Run: headless pygame with SDL's dummy video driver; simulated clock (each Clock.tick advances the game by its frame time, no real sleeping); random seed 0; keys injected as events and as key.get_pressed() state; no mouse input; restart key R tapped at the start of phases 3 and 4.
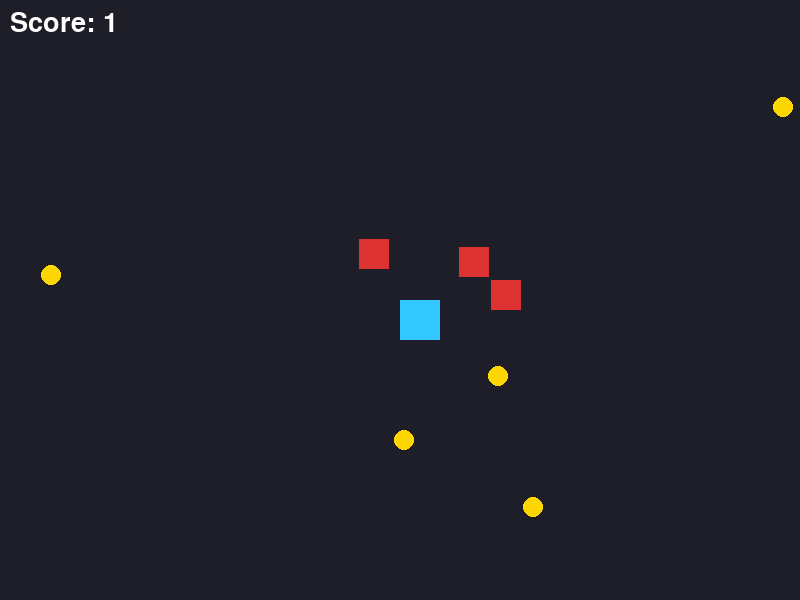
Frame 1 of 4 · flips 1–60 · no input
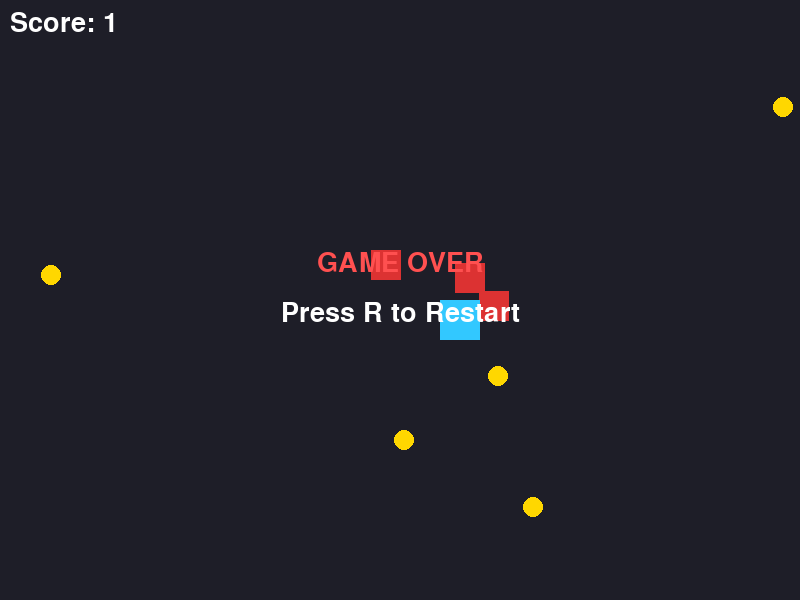
Frame 2 of 4 · flips 61–180 · tapped SPACE, RETURN · held RIGHT (→), D
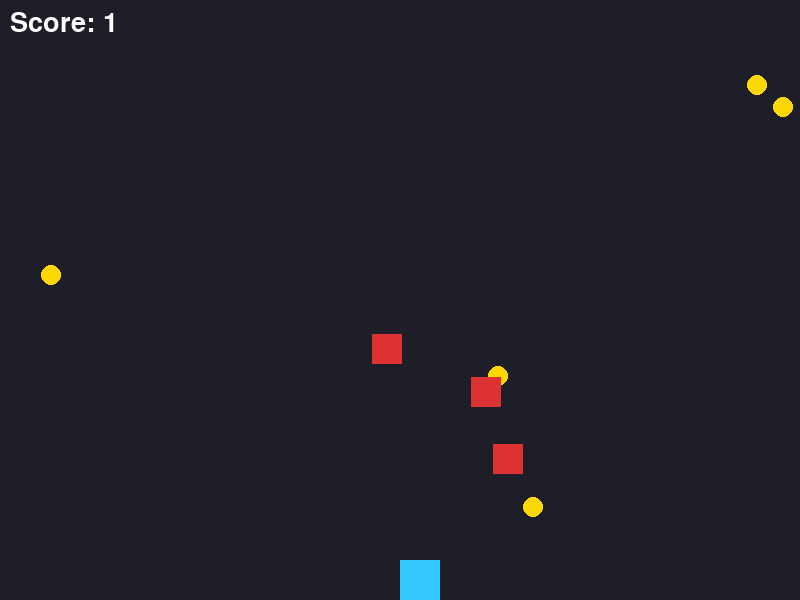
Frame 3 of 4 · flips 181–300 · tapped R · held DOWN (↓), S
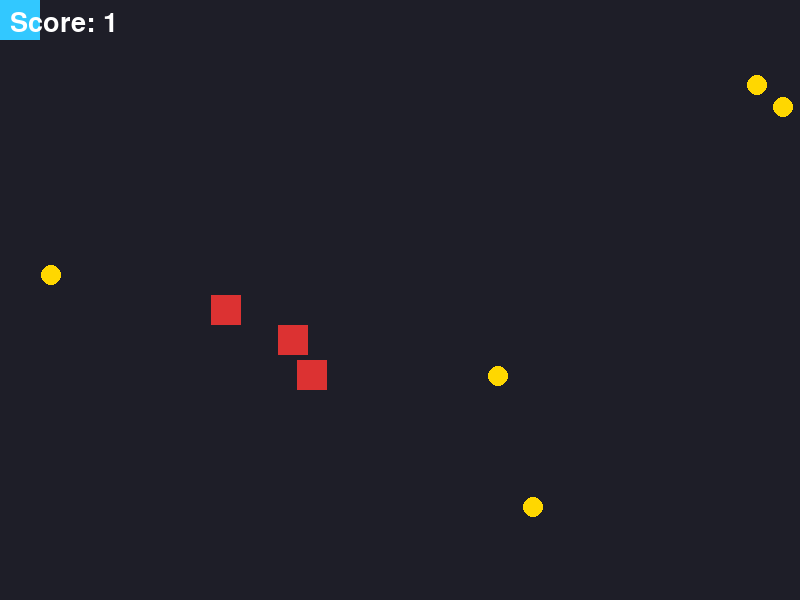
Frame 4 of 4 · flips 301–420 · tapped R · held LEFT (←), A, UP (↑), W

The pygame program that drew these frames:

import pygame
import random
import math


pygame.init()


WIDTH, HEIGHT = 800, 600
screen = pygame.display.set_mode((WIDTH, HEIGHT))
pygame.display.set_caption("Coin Survival")


clock = pygame.time.Clock()


font = pygame.font.SysFont(None, 40)


player = pygame.Rect(400, 300, 40, 40)


coins = []
enemies = []


score = 0
enemy_speed = 2


for _ in range(5):
    coins.append(
        pygame.Rect(
            random.randint(0, WIDTH-20),
            random.randint(0, HEIGHT-20),
            20,
            20
        )
    )


for _ in range(3):
    enemies.append([
        random.randint(0, WIDTH),
        random.randint(0, HEIGHT)
    ])


game_over = False


running = True


while running:


    clock.tick(60)


    for event in pygame.event.get():
        if event.type == pygame.QUIT:
            running = False


        if game_over:
            if event.type == pygame.KEYDOWN:
                if event.key == pygame.K_r:
                    player.x = 400
                    player.y = 300
                    score = 0
                    enemy_speed = 2
                    game_over = False


                    enemies.clear()


                    for _ in range(3):
                        enemies.append([
                            random.randint(0, WIDTH),
                            random.randint(0, HEIGHT)
                        ])


    keys = pygame.key.get_pressed()


    if not game_over:


        speed = 5


        if keys[pygame.K_w]:
            player.y -= speed


        if keys[pygame.K_s]:
            player.y += speed


        if keys[pygame.K_a]:
            player.x -= speed


        if keys[pygame.K_d]:
            player.x += speed


        player.clamp_ip(screen.get_rect())


        for coin in coins[:]:
            if player.colliderect(coin):


                score += 1


                coins.remove(coin)


                coins.append(
                    pygame.Rect(
                        random.randint(0, WIDTH-20),
                        random.randint(0, HEIGHT-20),
                        20,
                        20
                    )
                )


                if score % 10 == 0:
                    enemy_speed += 0.5


                    enemies.append([
                        random.randint(0, WIDTH),
                        random.randint(0, HEIGHT)
                    ])


        for enemy in enemies:


            dx = player.centerx - enemy[0]
            dy = player.centery - enemy[1]


            distance = math.hypot(dx, dy)


            if distance != 0:
                enemy[0] += dx / distance * enemy_speed
                enemy[1] += dy / distance * enemy_speed


            enemy_rect = pygame.Rect(enemy[0], enemy[1], 30, 30)


            if player.colliderect(enemy_rect):
                game_over = True


    screen.fill((30, 30, 40))


    for coin in coins:
        pygame.draw.circle(
            screen,
            (255, 215, 0),
            coin.center,
            10
        )


    for enemy in enemies:
        pygame.draw.rect(
            screen,
            (220, 50, 50),
            (enemy[0], enemy[1], 30, 30)
        )


    pygame.draw.rect(screen, (50, 200, 255), player)


    score_text = font.render(
        f"Score: {score}",
        True,
        (255, 255, 255)
    )


    screen.blit(score_text, (10, 10))


    if game_over:
        text1 = font.render(
            "GAME OVER",
            True,
            (255, 80, 80)
        )


        text2 = font.render(
            "Press R to Restart",
            True,
            (255, 255, 255)
        )


        screen.blit(
            text1,
            (WIDTH//2 - text1.get_width()//2, 250)
        )


        screen.blit(
            text2,
            (WIDTH//2 - text2.get_width()//2, 300)
        )


    pygame.display.flip()


pygame.quit()
